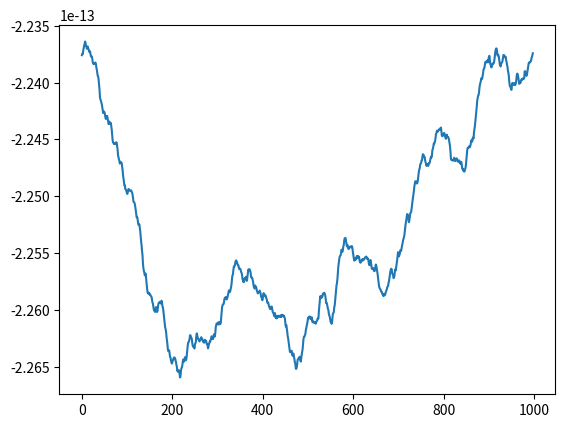
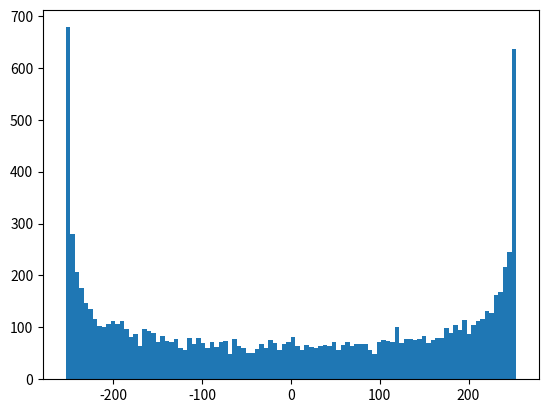

Recreate these plots in Python, in order.
# -*- coding: utf-8 -*-


import numpy as np
import scipy as sp

def Sph_GT(f, k, Cn2, V, L0, L):
    fun = lambda x: integrand(x, f, V, L0)
    I = sp.integrate.quad(fun, 0, np.inf)
    return 5.211*k**2*Cn2*L/V * I[0]
    
def integrand(k1, f, V, L0):
    a = (2*np.pi*f/V)**2
    return (a + k1**2 + (1/L0)*(a+k1**2)**(1/2))**(-11/6)

def Sph_K(f, k, Cn2, V, L0, L):
    return 0.0326*k**2*Cn2*L*f**(-8/3)*V**(5/3)

def Sjitter_GT(f, wl, Cn2, V, L0, L):
    return Sph_GT(f,2*np.pi/wl, Cn2, V, L0, L)*(wl/(2*np.pi*sp.constants.c))**2

def Sjitter_K(f, wl, Cn2, V, L0, L):
    return Sph_K(f,2*np.pi/wl, Cn2, V, L0, L)*(wl/(2*np.pi*sp.constants.c))**2

def Sjitter_K2(f, Cn2, V, L):
    return 0.0326*sp.constants.c**(-2)*L*Cn2*f**(-8/3)*V**(5/4)


# L = 137
L = 12000
V = .63
Cn2 = 3.2e-13
f = .01
L0 = 1.6
wl = 1560e-9 

print(Sjitter_GT(f, wl, Cn2, V, L0, L))
print(Sjitter_K(f, wl, Cn2, V, L0, L))
print(Sjitter_K2(f, Cn2, V, L))

# print(np.sqrt(Sjitter_K(f, Cn2, V, L))*1e12)




import matplotlib.pyplot as plt

N = 500
fi = 0.001
ff = 50

fs = np.linspace(fi, ff, N)

df = 1/ff

psd_K = Sjitter_K(fs, wl, Cn2, V, L0, L)
# psd_K = Sjitter_K2(fs, Cn2, V, L)


psd_GT = []
for i in fs: 
    psd_GT += [Sjitter_GT(i, wl, Cn2, V, L0, L)]


# Generate random phase angles
phase = np.random.rand(len(psd_K)) * 2 * np.pi

# Construct complex Fourier coefficients
fft_coeffs = np.sqrt(psd_K) * np.exp(1j * phase) 

# Perform the inverse Fourier transform
signal = np.fft.irfft(fft_coeffs)


# phase = (np.random.rand(N) + 1j*np.random.rand(N))*np.sqrt(psd)

# signal = np.fft.irfft(phase)


# Print or plot the reconstructed signal
# print("Reconstructed Signal:", signal)

print('---------------------------------')

print(np.mean(signal)*1e12)
print(np.std(signal)*1e12)

print(np.sum(signal)*1e12)

plt.close('all')
plt.figure()
plt.plot(signal)

# plt.figure()
# plt.plot(fs, psd_GT)
# plt.plot(fs, psd_K)

# plt.yscale('log')
# plt.xscale('log')

plt.show()



Nit = 10000
dts_GT = np.zeros(Nit)
dts_K = np.zeros(Nit)

for i in range(Nit):
    # Generate random phase angles
    phase = np.random.rand(len(psd_GT)) * 2 * np.pi 

    # Construct complex Fourier coefficients
    fft_coeffs_GT = np.sqrt(psd_GT) * np.exp(1j * phase) 

    fft_coeffs_K = np.sqrt(psd_K) * np.exp(1j * phase) 

    # Perform the inverse Fourier transform
    signal_GT = np.fft.irfft(fft_coeffs_GT)
    
    signal_K = np.fft.irfft(fft_coeffs_K)

    
    dts_GT[i] = np.sum(signal_GT)*1e12
    dts_K[i] = np.sum(signal_K)*1e12
    
print('-----------------------')
# print(np.mean(dts))
print('Time jitter Greenwood Tarazano:', np.std(dts_GT))
# print('Time jitter Kolmogorov:', 4*np.std(dts_K))
print('Time jitter Kolmogorov:', np.std(dts_K))

plt.figure()
plt.hist(dts_K, 100)